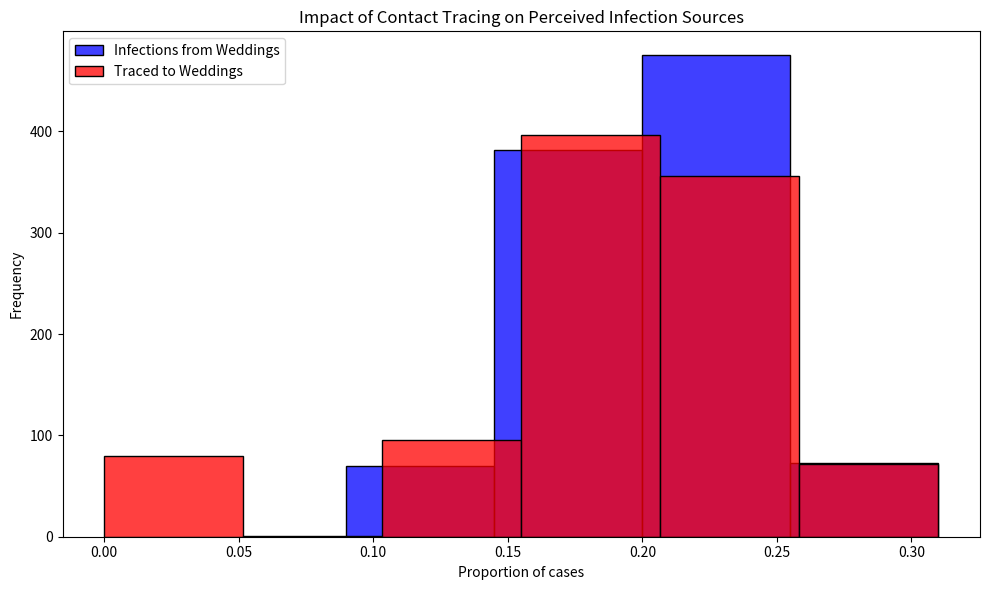

Write Python code to recreate this figure.
# Import necessary libraries
import pandas as pd
import numpy as np
import matplotlib.pyplot as plt
import seaborn as sns

# Note: Suppressing FutureWarnings to maintain a clean output. This is specifically to ignore warnings about
# deprecated features in the libraries we're using (e.g., 'use_inf_as_na' option in Pandas, used by Seaborn),
# which we currently have no direct control over. This action is taken to ensure that our output remains
# focused on relevant information, acknowledging that we rely on external library updates to fully resolve
# these deprecations. Always consider reviewing and removing this suppression after significant library updates.
import warnings
warnings.simplefilter(action='ignore', category=FutureWarning)

# Set a global random seed for reproducibility
np.random.seed(10)

# Constants representing the parameters of the model
ATTACK_RATE = 0.10
TRACE_SUCCESS = 0.20
SECONDARY_TRACE_THRESHOLD = 2

def simulate_event(m):
  """
  Simulates the infection and tracing process for a series of events.
  
  This function creates a DataFrame representing individuals attending weddings and brunches,
  infects a subset of them based on the ATTACK_RATE, performs primary and secondary contact tracing,
  and calculates the proportions of infections and traced cases that are attributed to weddings.
  
  Parameters:
  - m: Dummy parameter for iteration purposes.
  
  Returns:
  - A tuple containing the proportion of infections and the proportion of traced cases
    that are attributed to weddings.
  """
  # Create DataFrame for people at events with initial infection and traced status
  events = ['wedding'] * 200 + ['brunch'] * 800
  ppl = pd.DataFrame({
      'event': events,
      'infected': False,
      'traced': np.nan  # Initially setting traced status as NaN
  })

  # Explicitly set 'traced' column to nullable boolean type
  ppl['traced'] = ppl['traced'].astype(pd.BooleanDtype())

  # Infect a random subset of people
  infected_indices = np.random.choice(ppl.index, size=int(len(ppl) * ATTACK_RATE), replace=False)
  ppl.loc[infected_indices, 'infected'] = True

  # Primary contact tracing: randomly decide which infected people get traced
  ppl.loc[ppl['infected'], 'traced'] = np.random.rand(sum(ppl['infected'])) < TRACE_SUCCESS

  # Secondary contact tracing based on event attendance
  event_trace_counts = ppl[ppl['traced'] == True]['event'].value_counts()
  events_traced = event_trace_counts[event_trace_counts >= SECONDARY_TRACE_THRESHOLD].index
  ppl.loc[ppl['event'].isin(events_traced) & ppl['infected'], 'traced'] = True

  # Calculate proportions of infections and traces attributed to each event type
  ppl['event_type'] = ppl['event'].str[0]  # 'w' for wedding, 'b' for brunch
  wedding_infections = sum(ppl['infected'] & (ppl['event_type'] == 'w'))
  brunch_infections = sum(ppl['infected'] & (ppl['event_type'] == 'b'))
  p_wedding_infections = wedding_infections / (wedding_infections + brunch_infections)

  wedding_traces = sum(ppl['infected'] & ppl['traced'] & (ppl['event_type'] == 'w'))
  brunch_traces = sum(ppl['infected'] & ppl['traced'] & (ppl['event_type'] == 'b'))
  p_wedding_traces = wedding_traces / (wedding_traces + brunch_traces)

  return p_wedding_infections, p_wedding_traces


def run_simulation_and_plot(num_repetitions=1000):
    """
    Runs the simulation multiple times and plots the results.
    
    Parameters:
    - num_repetitions: Number of times to repeat the simulation for reliable estimates.
    """

    # Run the simulation
    results = [simulate_event(m) for m in range(num_repetitions)]
    props_df = pd.DataFrame(results, columns=["Infections", "Traces"])

    # Plotting the results
    plt.figure(figsize=(10, 6))
    sns.histplot(props_df['Infections'], color="blue", alpha=0.75, binwidth=0.05, kde=False, label='Infections from Weddings')
    sns.histplot(props_df['Traces'], color="red", alpha=0.75, binwidth=0.05, kde=False, label='Traced to Weddings')
    plt.xlabel("Proportion of cases")
    plt.ylabel("Frequency")
    plt.title("Impact of Contact Tracing on Perceived Infection Sources")
    plt.legend()
    plt.tight_layout()
    plt.show()

# Run the simulation with a specified number of repetitions
run_simulation_and_plot(num_repetitions=1000)